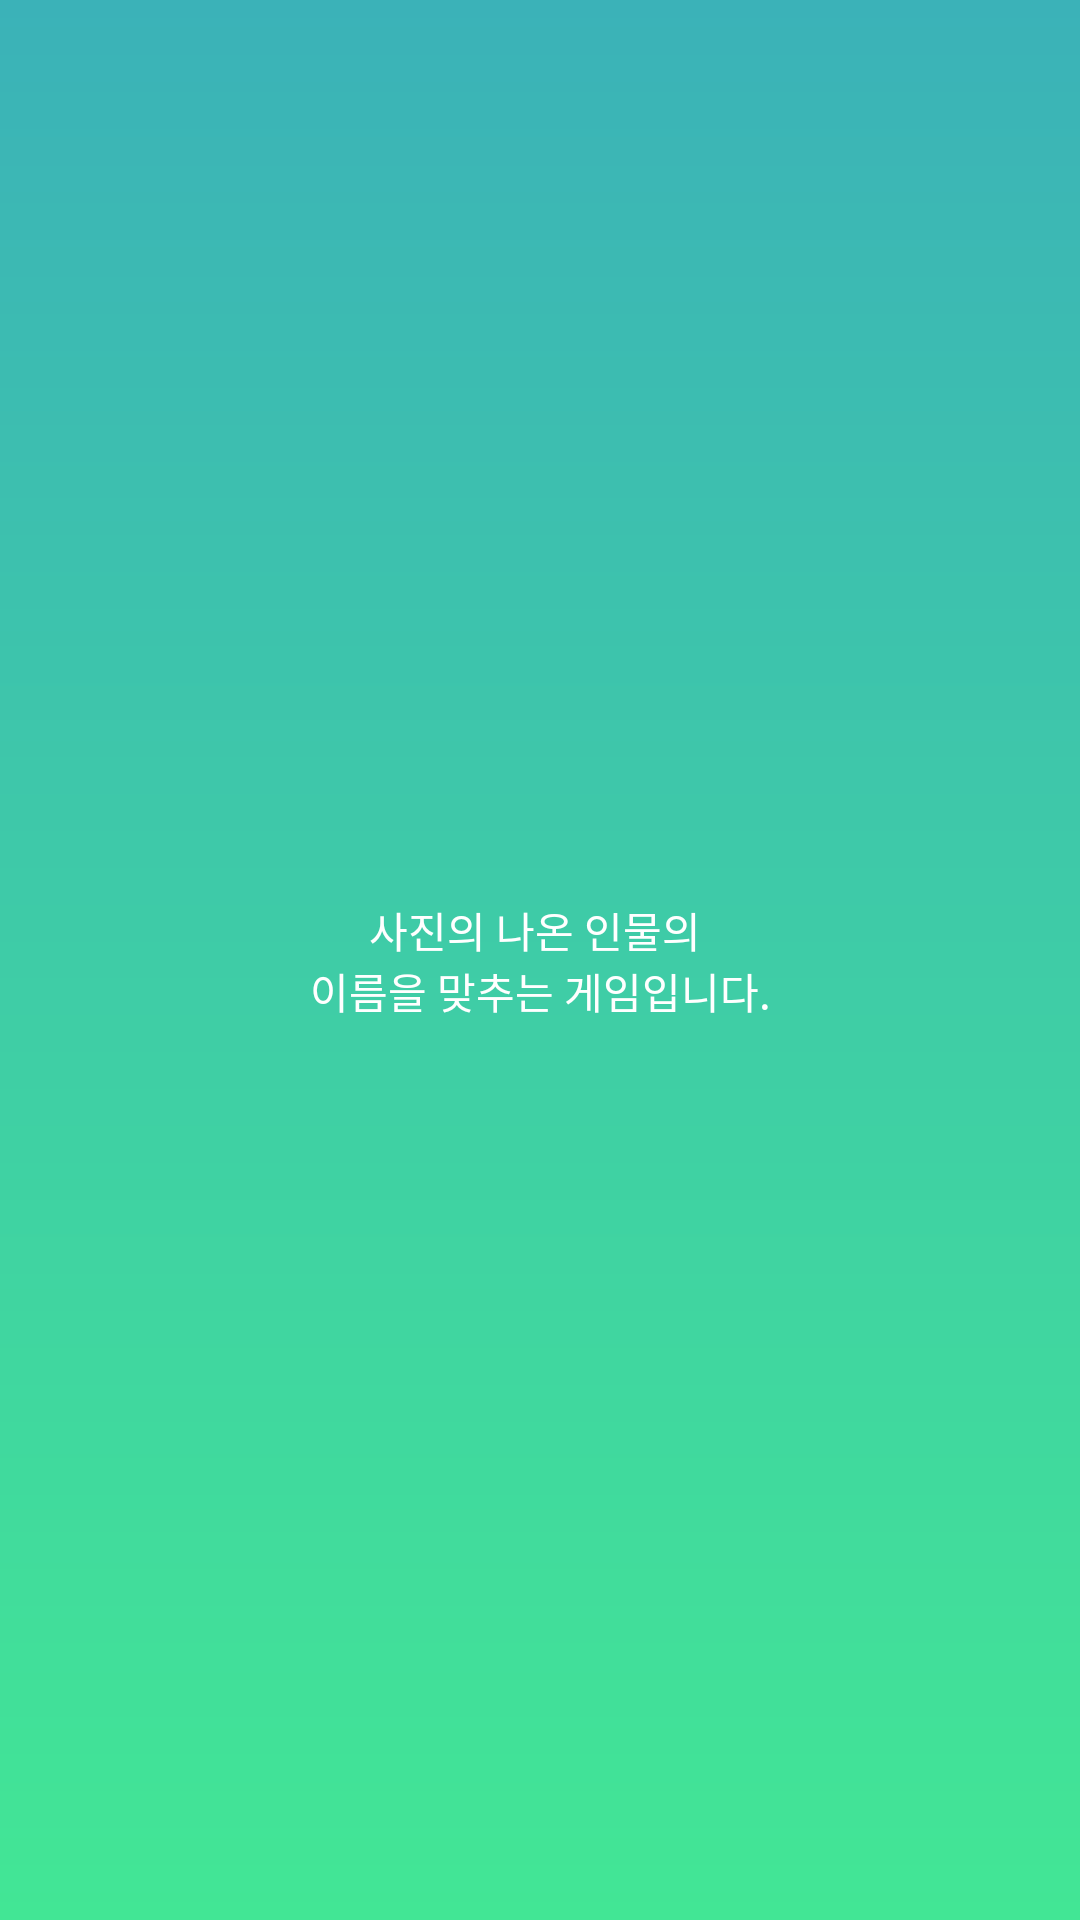

Layout XML and referenced resources for this Android screen:
<!-- AndroidManifest.xml: application theme AppTheme -->
<!-- res/layout/activity_splash.xml -->
<?xml version="1.0" encoding="utf-8"?>
<layout xmlns:android="http://schemas.android.com/apk/res/android"
    xmlns:app="http://schemas.android.com/apk/res-auto">

    <data>
        <variable
            name="viewModel"
            type="com.hooitis.hoo.eyenosemouse.vm.VersionVM"/>
    </data>

    <android.support.constraint.ConstraintLayout
        android:layout_width="match_parent"
        android:layout_height="match_parent"
        android:background="@drawable/gradient_background"
        android:id="@+id/container_splash">

        <TextView
            android:layout_width="0dp"
            android:layout_height="wrap_content"
            android:text="@string/game_text2"
            android:textAlignment="center"
            style="@style/hannaEleven"
            android:textSize="@dimen/textTitleSubSize"
            android:textColor="@color/white"
            app:layout_constraintStart_toStartOf="parent"
            app:layout_constraintEnd_toEndOf="parent"
            app:layout_constraintTop_toTopOf="parent"
            app:layout_constraintBottom_toBottomOf="parent" />

    </android.support.constraint.ConstraintLayout>

</layout>
<!-- resources referenced by this layout -->
<resources>
  <color name="white">#FFFFFF</color>
  <!-- drawable gradient_background (drawable) -->
  <?xml version="1.0" encoding="utf-8"?>
  <shape xmlns:android="http://schemas.android.com/apk/res/android"
      android:shape="rectangle">
  <gradient
      android:angle="270"
      android:startColor="@color/colorPrimary"
      android:endColor="@color/colorPrimaryLight"
      android:type="linear" />
  </shape>
  <string name="game_text2">사진의 나온 인물의 \n이름을 맞추는 게임입니다.</string>
  <style name="hannaEleven" parent="TextAppearance.AppCompat.Small">
          <item name="android:textSize">@dimen/textLargeSize</item>
          <item name="android:textStyle">normal</item>
          <item name="android:textColor">@color/black</item>
          <item name="android:fontFamily">@font/hanna_eleven</item>
      </style>
  <style name="AppTheme" parent="Theme.AppCompat.Light.DarkActionBar">
          
          <item name="colorPrimary">@color/colorPrimary</item>
          <item name="colorPrimaryDark">@color/colorPrimary</item>
          <item name="colorAccent">@color/colorAccent</item>
          <item name="spinnerStyle">@style/AppSpinner</item>
          <item name="android:spinnerItemStyle">@style/spinnerItemStyle</item>
          <item name="android:spinnerDropDownItemStyle">@style/spinnerDropDownItemStyle</item>
          <item name="windowNoTitle">true</item>
          <item name="windowActionBar">false</item>
      </style>
  <color name="colorPrimary">#3BB2B8</color>
  <color name="colorPrimaryLight">#42e695</color>
  <color name="black">#000000</color>
  <color name="colorAccent">#fa8b00</color>
  <style name="AppSpinner" parent="Widget.AppCompat.Spinner">
          <item name="background">@drawable/button_text_color</item>
      </style>
  <style name="spinnerItemStyle">
          <item name="android:textAppearance">@style/appFont</item>
          <item name="android:textStyle">bold</item>
          <item name="android:textColor">@color/colorPrimary</item>
      </style>
  <style name="spinnerDropDownItemStyle">
          <item name="android:textAppearance">@style/appFont.Medium</item>
          <item name="android:gravity">center_vertical</item>
          <item name="android:textAlignment">center</item>
          <item name="android:layout_marginTop">4dp</item>
          <item name="android:layout_marginBottom">4dp</item>
      </style>
  <!-- drawable button_text_color (drawable) -->
  <?xml version="1.0" encoding="utf-8"?>
  <selector xmlns:android="http://schemas.android.com/apk/res/android">
      <item android:state_pressed="true" android:color="@color/colorPrimary" />
      <item android:state_pressed="false" android:state_checked="false" android:color="@color/radio_button_selected_color">
          <shape  >
              <corners
                  android:bottomLeftRadius="7dp"
                  android:bottomRightRadius="7dp"
                  android:topLeftRadius="7dp"
                  android:topRightRadius="7dp"
                  />
          </shape>
      </item>
      <item android:state_pressed="false" android:state_checked="true" android:color="@color/white" >
          <shape  >
              <corners
                  android:bottomLeftRadius="7dp"
                  android:bottomRightRadius="7dp"
                  android:topLeftRadius="7dp"
                  android:topRightRadius="7dp"
                  />
          </shape>
      </item>
  
  </selector>
  <style name="appFont" parent="TextAppearance.AppCompat.Small">
          <item name="android:textSize">@dimen/textLargeSize</item>
          <item name="android:textStyle">normal</item>
          <item name="android:textColor">@color/black</item>
          <item name="android:fontFamily">@font/nanum_square</item>
      </style>
  <style name="appFont.Medium">
          <item name="android:textSize">@dimen/textMediumSize</item>
      </style>
  <color name="radio_button_selected_color">#ffffff</color>
</resources>
